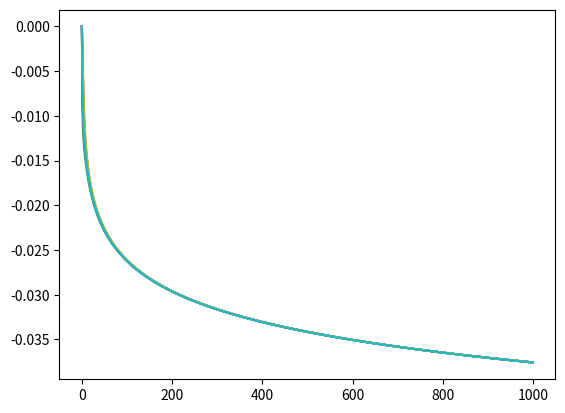
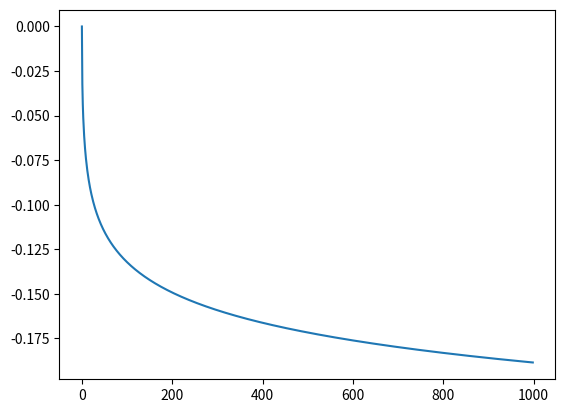

Here is the Python script that generated these plots, in order:
#This code provide an example of distributed optimization on a network. 
#The code generates a random network and then performs distributed 
#optimization on the network. 
#The two type of distributed optimization algorithm we are going to see are 
#distributed gradient descent method and distributed tracking method

import matplotlib.pyplot as plt
import numpy as np

# number of agents
NN = 10

# generate a random network
I_NN = np.eye(NN)
while 1:
    #generate a random network
    Adj = np.random.binomial(n=1, p=0.3, size=(NN, NN))
    #keep just the symmetric part of the matrix
    Adj = np.logical_or(Adj, Adj.T)
    #remove the self loops
    Adj = np.logical_and(Adj, np.logical_not(I_NN)).astype(int)

    # check if the network is connected
    test = np.linalg.matrix_power(I_NN + Adj, NN)
    if np.all(test > 0):
        break

#Compute the set of weights for the network, using Metropolis-Hastings weights methood set of slides 3 (avaraging)
AA = np.zeros(shape=(NN, NN))
for ii in range(NN):
    #get the neighbors of the agent ii
    N_ii = np.nonzero(Adj[ii])[0]
    #compute the degree of the agent ii
    deg_ii = len(N_ii)
    #compute the weights of the agent ii
    for jj in N_ii:
        deg_jj = len(np.nonzero(Adj[jj])[0])
        AA[ii, jj] = 1 / (1 + max([deg_ii, deg_jj]))
AA += I_NN - np.diag(np.sum(AA, axis=0))

if 0:
    #since the matrix AA is doubly stochastic matrix, 
    #the sum of the rows and columns should be 1
    print(np.sum(AA, axis=0))
    print(np.sum(AA, axis=1))

# define the quadratic function for our distributed optimization problem
def quadratic_fn(z, q, r):
    # returns the value and the gradient of the function
    return 0.5 * q * z**2 + r * z, q * z + r

# define matrices Q and R as 
Q = np.random.uniform(size=(NN))
R = np.random.uniform(size=(NN))

#GRADIENT DESCENT METHOD
MAXITERS = 1000
# dd = 3

ZZ = np.zeros((MAXITERS, NN))
cost = np.zeros((MAXITERS))
# step size
alpha = 1e-2

for kk in range(MAXITERS - 1):
    print(f"iter {kk}")

    for ii in range(NN):
        N_ii = np.nonzero(Adj[ii])[0]

        ZZ[kk + 1, ii] += AA[ii, ii] * ZZ[kk, ii]
        for jj in N_ii:
            ZZ[kk + 1, ii] += AA[ii, jj] * ZZ[kk, jj]

        _, grad_ell_ii = quadratic_fn(ZZ[kk + 1, ii], Q[ii], R[ii])

        # update the value of the agent using diminishing step size! 
        # diminishing step size guarantees convergency of the distributed
        # algorithm, if you want to check remove "/ (kk + 1)"
        ZZ[kk + 1, ii] -= alpha / (kk + 1) * grad_ell_ii

        ell_ii, _ = quadratic_fn(ZZ[kk, ii], Q[ii], R[ii])
        cost[kk] += ell_ii

#plot the evolution of the agents at each iteration and the cost
fig, ax = plt.subplots()
ax.plot(np.arange(MAXITERS), ZZ)

fig, ax = plt.subplots()
ax.plot(np.arange(MAXITERS - 1), cost[:-1])

plt.show()
